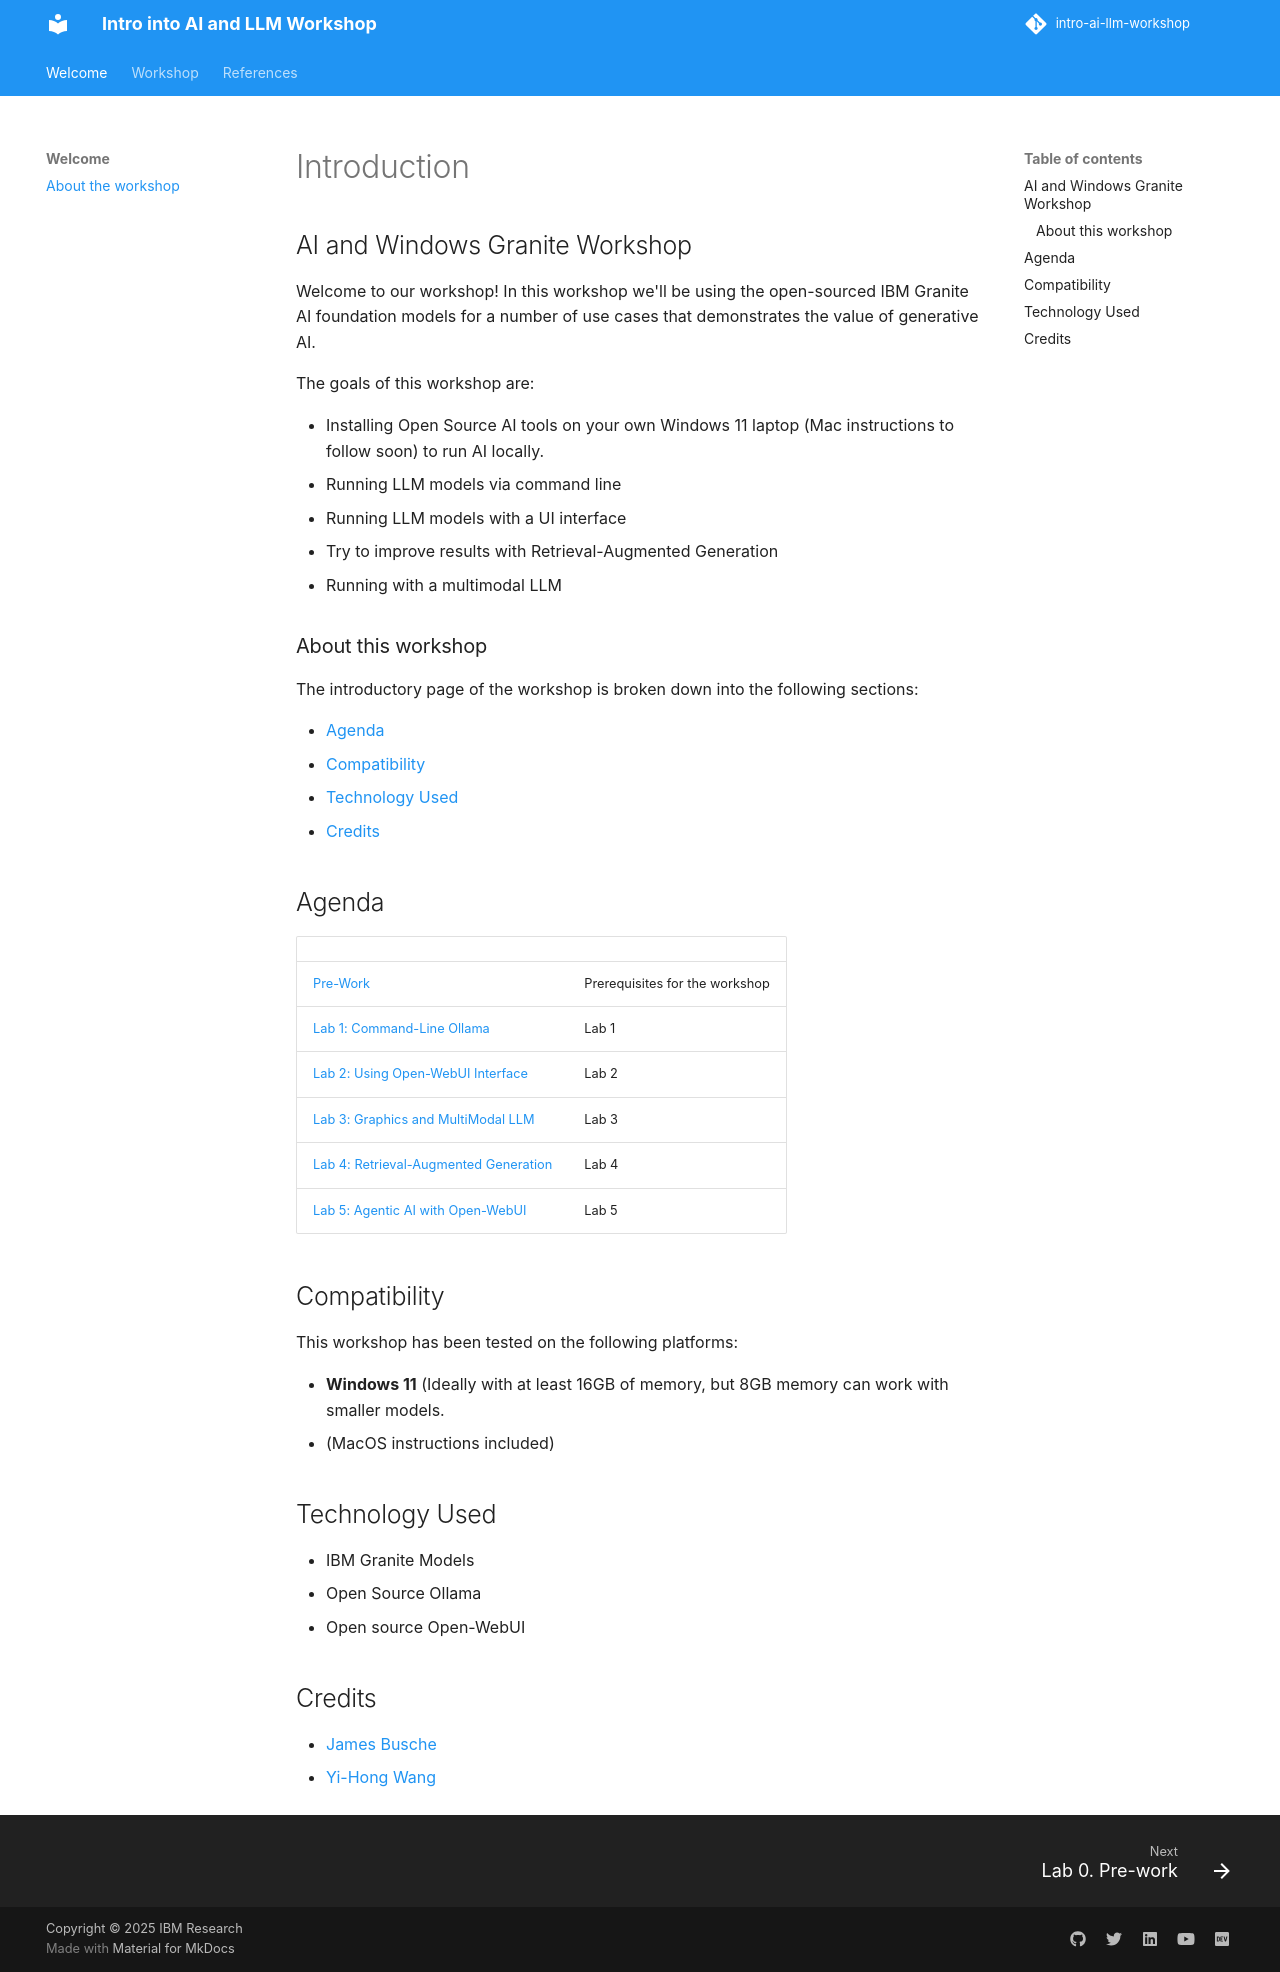

repository: IBM/intro-ai-llm-workshop · page: index.html · generator: mkdocs

# intro-ai-llm-workshop
Intro into AI and Windows Granite Workshop
